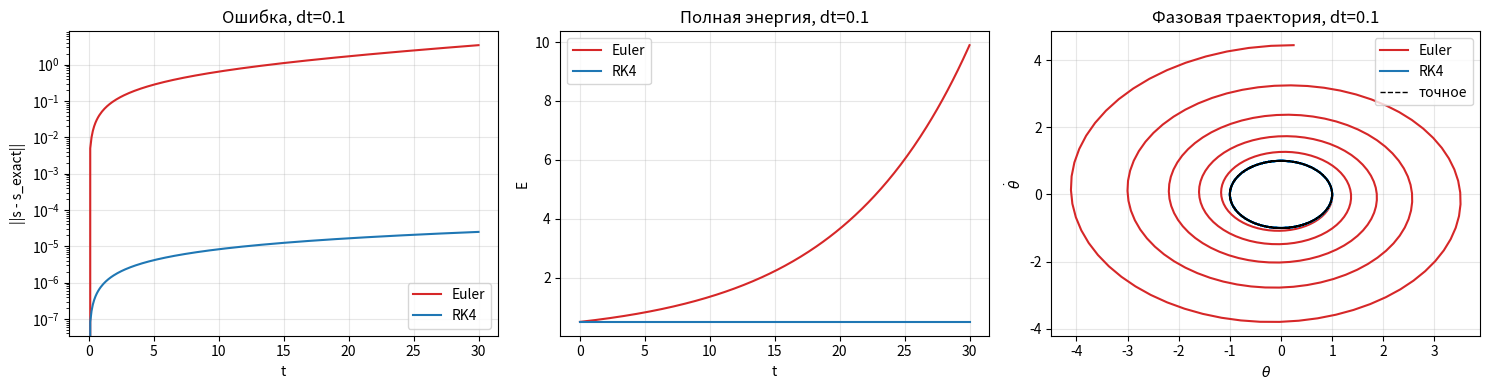
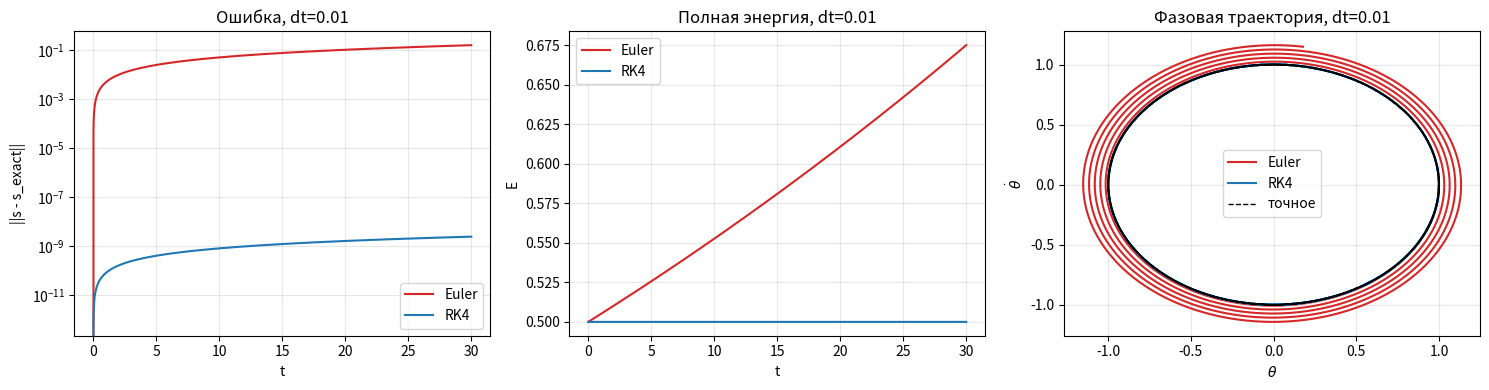
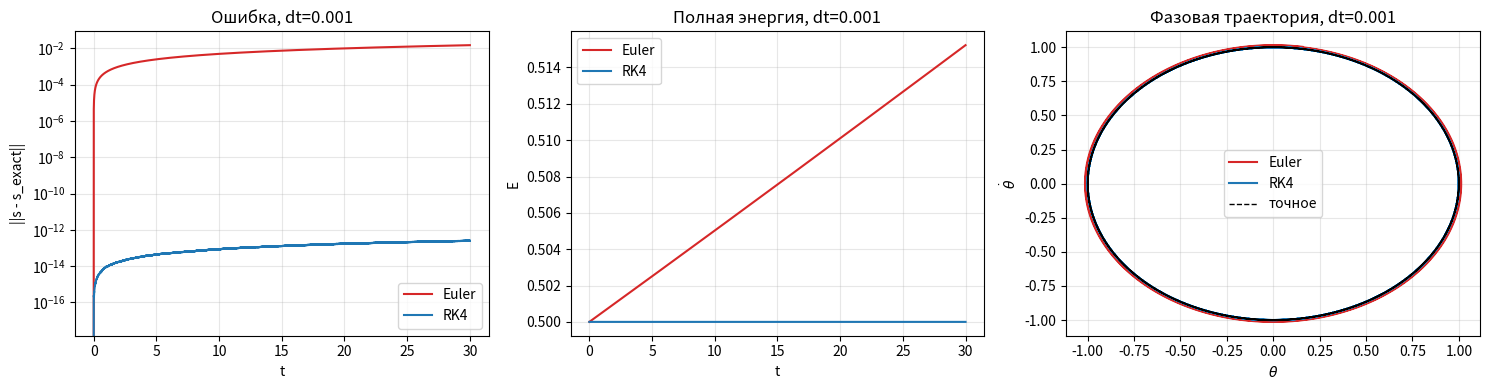
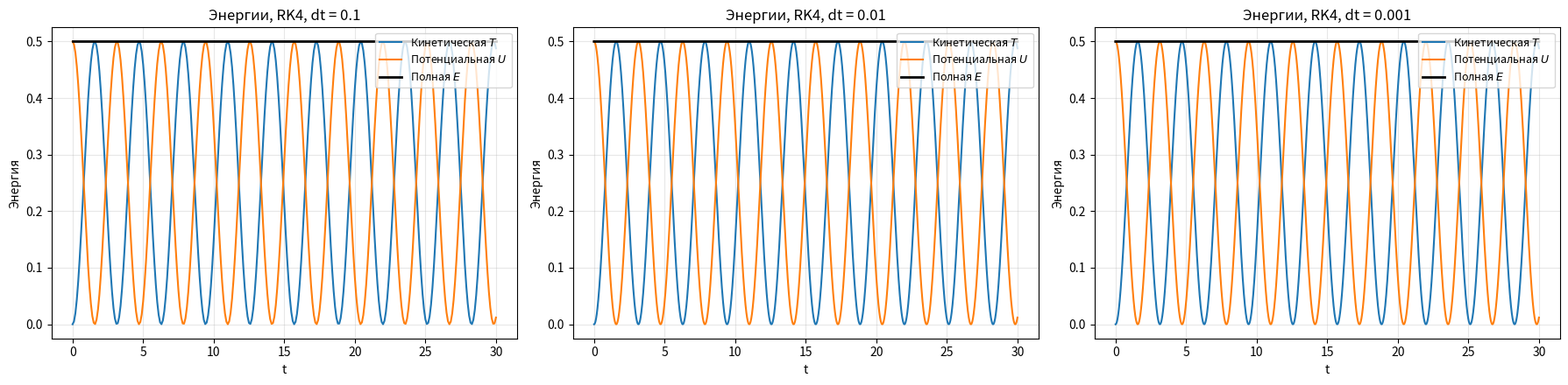
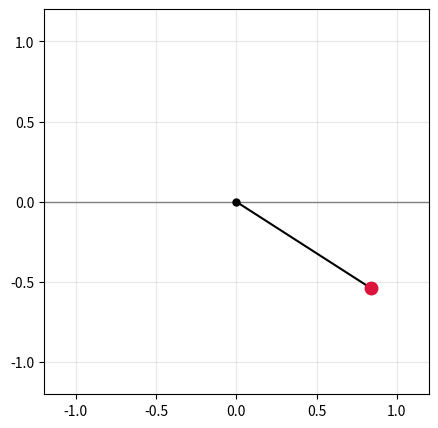

Python code for these plots, in order: (Note: this script raises an exception after producing the figures.)
import numpy as np
import matplotlib.pyplot as plt
import matplotlib.animation as animation

# Параметры модели
omega = 1.0          # собственная частота
u0, v0 = 1.0, 0.0    # начальные условия: отклонение и скорость
s0 = np.array([u0, v0], dtype=np.float64)

def rhs_linear(state):
    """Правая часть линейного маятника: u' = v, v' = -omega^2 u."""
    u, v = state
    return np.array([v, -omega**2 * u])

def step_euler(state, dt):
    """Явный метод Эйлера первого порядка."""
    return state + dt * rhs_linear(state)


def step_rk4(state, dt):
    """Классический RK4."""
    k1 = rhs_linear(state)
    k2 = rhs_linear(state + dt * k1 / 2)
    k3 = rhs_linear(state + dt * k2 / 2)
    k4 = rhs_linear(state + dt * k3)
    return state + dt * (k1 + 2*k2 + 2*k3 + k4) / 6

def simulate(step_func, s0, dt, t_end):
    """Прогоняет интегратор и возвращает массивы времени и состояний (N+1, 2)."""
    n_steps = int(round(t_end / dt))
    t = np.linspace(0.0, t_end, n_steps + 1)

    states = np.zeros((n_steps + 1, 2), dtype=np.float64)
    states[0] = s0

    for i in range(1, n_steps + 1):
        states[i] = step_func(states[i - 1], dt)

    return t, states

def exact_solution(t, u0, v0, omega):
    """Аналитическое решение линейного маятника."""
    u = u0 * np.cos(omega * t) + (v0 / omega) * np.sin(omega * t)
    v = -u0 * omega * np.sin(omega * t) + v0 * np.cos(omega * t)
    return u, v


def kinetic_energy(v):
    return 0.5 * v**2


def potential_energy(u, omega):
    return 0.5 * omega**2 * u**2

dt_list = [0.1, 0.01, 0.001]
t_end = 30.0

results = {}

for dt in dt_list:
    for name, step_func in [("Euler", step_euler), ("RK4", step_rk4)]:
        t, states = simulate(step_func, s0, dt, t_end)
        u_ex, v_ex = exact_solution(t, u0, v0, omega)
        exact_states = np.column_stack([u_ex, v_ex])
        results[(name, dt)] = (t, states, exact_states)

print("Ключи:", list(results.keys()))

for dt in dt_list:
    fig, axes = plt.subplots(1, 3, figsize=(15, 4))

    for name, color in [("Euler", "tab:red"), ("RK4", "tab:blue")]:
        t, states, exact_states = results[(name, dt)]
        u, v = states[:, 0], states[:, 1]

        # Ошибка по состоянию
        err = np.linalg.norm(states - exact_states, axis=1)

        # Энергии
        T = kinetic_energy(v)
        U = potential_energy(u, omega)
        E = T + U

        axes[0].plot(t, err, color=color, label=name)
        axes[1].plot(t, E, color=color, label=name)
        axes[2].plot(u, v, color=color, label=name)

    # Точная фазовая траектория (на третьей панели)
    t, _, exact_states = results[("Euler", dt)]
    axes[2].plot(exact_states[:, 0], exact_states[:, 1],
                 'k--', linewidth=1, label="точное")

    axes[0].set(xlabel="t", ylabel="||s - s_exact||", title=f"Ошибка, dt={dt}")
    axes[0].set_yscale("log")
    axes[1].set(xlabel="t", ylabel="E", title=f"Полная энергия, dt={dt}")
    axes[2].set(xlabel=r"$\theta$", ylabel=r"$\dot\theta$",
                title=f"Фазовая траектория, dt={dt}")

    for ax in axes:
        ax.legend()
        ax.grid(alpha=0.3)

    plt.tight_layout()
    plt.show()

# Численный анализ: считаем ошибку в фиксированный момент t = t_end
# и оцениваем порядок сходимости p по формуле p ≈ log(err(dt1)/err(dt2)) / log(dt1/dt2)

print("=" * 60)
print("Сравнение Методов: ошибка в момент t = t_end")
print("=" * 60)

t_end = 30.0

# Соберём ошибку в конечный момент для каждого метода и шага
err_final = {name: {} for name in ("Euler", "RK4")}
E_drift   = {name: {} for name in ("Euler", "RK4")}

for dt in dt_list:
    for name in ("Euler", "RK4"):
        t, states, exact_states = results[(name, dt)]

        # Ошибка по состоянию в конечный момент
        err_final[name][dt] = np.linalg.norm(states[-1] - exact_states[-1])

        # Энергия: начальная, конечная и относительный дрейф
        u, v = states[:, 0], states[:, 1]
        E = kinetic_energy(v) + potential_energy(u, omega)
        E0 = E[0]
        E_drift[name][dt] = (E[-1] - E0) / E0

# Таблица ошибок
print(f"\n{'метод':<8}{'dt':>8}{'||s-s_exact|| в t_end':>25}{'отн. дрейф E':>18}")
print("-" * 60)
for name in ("Euler", "RK4"):
    for dt in dt_list:
        print(f"{name:<8}{dt:>8.3f}{err_final[name][dt]:>25.3e}{E_drift[name][dt]:>18.3e}")

# Оценка порядка сходимости
print("\nОценка порядка сходимости p (по уменьшению dt в 10 раз):")
print("-" * 60)
for name in ("Euler", "RK4"):
    dts = sorted(err_final[name].keys(), reverse=True)
    for i in range(len(dts) - 1):
        dt1, dt2 = dts[i], dts[i + 1]
        e1, e2 = err_final[name][dt1], err_final[name][dt2]
        p = np.log(e1 / e2) / np.log(dt1 / dt2)
        print(f"{name:<8} dt {dt1:.3f} -> {dt2:.3f}:  p ≈ {p:.2f}")

print("\nТеория: у явного Эйлера p = 1, у RK4 p = 4.")

dt_list_energy = [0.1, 0.01, 0.001]

fig, axes = plt.subplots(1, 3, figsize=(18, 4.5))

for ax, dt in zip(axes, dt_list_energy):
    t, states, _ = results[("RK4", dt)]
    u, v = states[:, 0], states[:, 1]

    T = kinetic_energy(v)
    U = potential_energy(u, omega)
    E = T + U

    ax.plot(t, T, label="Кинетическая $T$", color="tab:blue")
    ax.plot(t, U, label="Потенциальная $U$", color="tab:orange")
    ax.plot(t, E, label="Полная $E$", linewidth=2, color="black")

    ax.set(xlabel="t", ylabel="Энергия",
           title=f"Энергии, RK4, dt = {dt}")
    ax.grid(alpha=0.3)
    ax.legend(loc="upper right", fontsize=9)

plt.tight_layout()
plt.show()

def animate_pendulum(theta_values, dt, stride=5):
    """Анимация маятника"""
    length = 1.0
    x = length * np.sin(theta_values)
    y = -length * np.cos(theta_values)

    frames = range(0, len(theta_values), stride)

    fig, ax = plt.subplots(figsize=(5, 5))
    ax.set_xlim(-1.2 * length, 1.2 * length)
    ax.set_ylim(-1.2 * length, 1.2 * length)
    ax.set_aspect("equal")
    ax.grid(alpha=0.3)
    ax.axhline(0, color="gray", linewidth=1)

    rod, = ax.plot([], [], "k-", linewidth=1.5)
    bob, = ax.plot([], [], "o", color="crimson", markersize=9)
    pivot, = ax.plot([0], [0], "ko", markersize=5)

    def update(i):
        rod.set_data([0, x[i]], [0, y[i]])
        bob.set_data([x[i]], [y[i]])
        return rod, bob

    anim = animation.FuncAnimation(
        fig, update, frames=frames, interval=20, blit=True
    )
    plt.close(fig)
    return anim

# Берём траекторию RK4
t, states, _ = results[("RK4", 0.01)]
theta_vals = states[:, 0]

anim = animate_pendulum(theta_vals, dt=0.01, stride=5)

from IPython.display import HTML
HTML(anim.to_jshtml())

def rhs_nonlinear(state):
    """Правая часть нелинейного маятника: u' = v, v' = -omega^2 sin(u)."""
    u, v = state
    return np.array([v, -omega**2 * np.sin(u)])


def step_euler_nonlinear(state, dt):
    return state + dt * rhs_nonlinear(state)


def step_rk4_nonlinear(state, dt):
    k1 = rhs_nonlinear(state)
    k2 = rhs_nonlinear(state + dt * k1 / 2)
    k3 = rhs_nonlinear(state + dt * k2 / 2)
    k4 = rhs_nonlinear(state + dt * k3)
    return state + dt * (k1 + 2*k2 + 2*k3 + k4) / 6

def measure_period(t, u):
    """Возвращает средний период по нескольким прохождениям нуля (слева направо)."""
    # Индексы, где знак u меняется с + на - (переход через ноль в одну сторону)
    crossings = []
    for i in range(len(u) - 1):
        if u[i] > 0 and u[i + 1] <= 0:
            # линейная интерполяция момента перехода
            t_star = t[i] + (t[i+1] - t[i]) * u[i] / (u[i] - u[i+1])
            crossings.append(t_star)

    if len(crossings) < 2:
        return None

    # Берём разности между соседними переходами — это отдельные периоды
    periods = np.diff(crossings)
    return np.mean(periods), periods

from scipy.special import ellipk

# Амплитуды от 1° до почти 180°
amplitudes_deg = np.array([1, 2, 5, 10, 15, 20, 30, 45, 60, 90, 120, 150, 170])
amplitudes_rad = np.deg2rad(amplitudes_deg)

dt_period = 0.001
t_end_period = 60.0

periods_numeric = []
periods_exact_formula = []

for a in amplitudes_rad:
    s_init = np.array([a, 0.0])
    t, states = simulate(step_rk4_nonlinear, s_init, dt_period, t_end_period)
    u = states[:, 0]

    res = measure_period(t, u)
    periods_numeric.append(res[0] if res is not None else np.nan)

    # Точная формула
    k = np.sin(a / 2)
    periods_exact_formula.append(4.0 / omega * ellipk(k**2))

periods_numeric = np.array(periods_numeric)
periods_exact_formula = np.array(periods_exact_formula)
T_linear = 2 * np.pi / omega

print(f"{'θ0, град':>10}{'T числ.':>12}{'T формула':>12}{'T лин.':>10}{'отн. откл. от лин.':>22}")
print("-" * 66)
for adeg, tn, tf in zip(amplitudes_deg, periods_numeric, periods_exact_formula):
    rel = (tn - T_linear) / T_linear
    print(f"{adeg:>10}{tn:>12.6f}{tf:>12.6f}{T_linear:>10.4f}{rel:>22.4%}")

fig, axes = plt.subplots(1, 2, figsize=(13, 4.5))

axes[0].plot(amplitudes_deg, periods_numeric, "o-", label="численно (RK4)")
axes[0].plot(amplitudes_deg, periods_exact_formula, "x", color="black",
             markersize=8, label="формула через K(k)")
axes[0].axhline(T_linear, color="gray", linestyle="--", label=r"$T_{лин} = 2\pi/\omega$")
axes[0].set(xlabel=r"$\theta_0$, градусы", ylabel="Период T",
            title="Зависимость периода от амплитуды")
axes[0].legend()
axes[0].grid(alpha=0.3)

rel_dev = (periods_numeric - T_linear) / T_linear * 100
axes[1].plot(amplitudes_deg, rel_dev, "o-", color="crimson")
axes[1].axhline(0, color="gray", linestyle="--")
axes[1].set(xlabel=r"$\theta_0$, градусы",
            ylabel="(T − T_лин)/T_лин, %",
            title="Относительное отклонение от линейной модели")
axes[1].grid(alpha=0.3)

plt.tight_layout()
plt.show()

# Найдём, при какой амплитуде отклонение превышает 1% и 5%
print("Когда линейная модель ещё достаточно точна для предсказания периода?")
for threshold in (1.0, 5.0):
    idx = np.argmax(np.abs(rel_dev) > threshold)
    if np.abs(rel_dev[idx]) > threshold:
        print(f"Отклонение > {threshold}% начиная с θ0 ≈ {amplitudes_deg[idx]}°")

theta0_deg = 60
theta0 = np.deg2rad(theta0_deg)
s_init = np.array([theta0, 0.0])

dt_cmp = 0.001
t_end_cmp = 20.0

# Нелинейная модель
t, states_nl = simulate(step_rk4_nonlinear, s_init, dt_cmp, t_end_cmp)
u_nl = states_nl[:, 0]

# Линейная модель с теми же начальными условиями
t, states_lin = simulate(step_rk4, s_init, dt_cmp, t_end_cmp)
u_lin = states_lin[:, 0]

fig, axes = plt.subplots(1, 2, figsize=(13, 4.5))

axes[0].plot(t, u_nl, label="нелинейная")
axes[0].plot(t, u_lin, "--", label="линейная")
axes[0].set(xlabel="t", ylabel=r"$\theta$", title=f"θ0 = {theta0_deg}°")
axes[0].legend()
axes[0].grid(alpha=0.3)

diff = u_nl - u_lin
axes[1].plot(t, diff, color="crimson")
axes[1].set(xlabel="t", ylabel=r"$\theta_{нелин} - \theta_{лин}$",
            title="Расхождение моделей")
axes[1].grid(alpha=0.3)

plt.tight_layout()
plt.show()

theta0 = np.deg2rad(60)
s_init = np.array([theta0, 0.0])
t_end_ref = 10.0

# Эталонное решение
dt_ref = 1e-5
t_ref, states_ref = simulate(step_rk4_nonlinear, s_init, dt_ref, t_end_ref)
s_ref_final = states_ref[-1]

# Проверяемые шаги
dts = [0.1, 0.05, 0.02, 0.01, 0.005, 0.002, 0.001]
errs = []

for dt in dts:
    t, states = simulate(step_rk4_nonlinear, s_init, dt, t_end_ref)
    err = np.linalg.norm(states[-1] - s_ref_final)
    errs.append(err)

errs = np.array(errs)

print(f"{'dt':>8}{'ошибка':>15}{'p (оценка)':>15}")
print("-" * 40)
print(f"{dts[0]:>8.4f}{errs[0]:>15.3e}{'-':>15}")
for i in range(1, len(dts)):
    p = np.log(errs[i-1] / errs[i]) / np.log(dts[i-1] / dts[i])
    print(f"{dts[i]:>8.4f}{errs[i]:>15.3e}{p:>15.2f}")

# График сходимости в лог-лог
fig, ax = plt.subplots(figsize=(7, 4.5))
ax.loglog(dts, errs, "o-", label="RK4 (нелин.)")

# Референсные прямые для порядка 4
ref = errs[-1] * (np.array(dts) / dts[-1])**4
ax.loglog(dts, ref, "--", color="gray", label=r"наклон 4 ($\propto dt^4$)")

ax.set(xlabel="dt", ylabel="Ошибка в t=10")
ax.set_title("Сходимость RK4 для нелинейного маятника")
ax.legend()
ax.grid(alpha=0.3, which="both")
plt.show()

# Подготовим данные
theta0_deg = 60
theta0 = np.deg2rad(theta0_deg)
s_init = np.array([theta0, 0.0])
dt_anim = 0.01
t_end_anim = 20.0

t, states_nl = simulate(step_rk4_nonlinear, s_init, dt_anim, t_end_anim)
_, states_lin = simulate(step_rk4, s_init, dt_anim, t_end_anim)

u_nl, v_nl = states_nl[:, 0], states_nl[:, 1]
u_lin, v_lin = states_lin[:, 0], states_lin[:, 1]

L = 1.0
x_nl = L * np.sin(u_nl)
y_nl = -L * np.cos(u_nl)
x_lin = L * np.sin(u_lin)
y_lin = -L * np.cos(u_lin)

# Прореживание кадров, чтобы анимация не тормозила
stride = 5
frames = range(0, len(t), stride)

fig, axes = plt.subplots(1, 2, figsize=(11, 5.5))

# ==== Левая панель: маятники ====
ax1 = axes[0]
ax1.set_xlim(-1.2*L, 1.2*L)
ax1.set_ylim(-1.2*L, 1.2*L)
ax1.set_aspect("equal")
ax1.grid(alpha=0.3)
ax1.axhline(0, color="gray", linewidth=1)
ax1.set_title(f"Маятник, θ0 = {theta0_deg}°")

rod_nl,  = ax1.plot([], [], "-",  color="tab:blue",   linewidth=1.5, label="нелин.")
rod_lin, = ax1.plot([], [], "--", color="tab:orange", linewidth=1.5, label="лин.")
bob_nl,  = ax1.plot([], [], "o",  color="tab:blue",   markersize=9)
bob_lin, = ax1.plot([], [], "o",  color="tab:orange", markersize=7, alpha=0.8)
ax1.plot([0], [0], "ko", markersize=5)
ax1.legend(loc="upper right", fontsize=9)

# ==== Правая панель: фазовый след ====
ax2 = axes[1]
ax2.set_xlim(-theta0*1.2, theta0*1.2)
ax2.set_ylim(-theta0*1.2, theta0*1.2)
ax2.set_aspect("equal")
ax2.grid(alpha=0.3)
ax2.set_xlabel(r"$\theta$")
ax2.set_ylabel(r"$\dot\theta$")
ax2.set_title("Фазовый след")

trace_nl,  = ax2.plot([], [], "-", color="tab:blue",   linewidth=1)
trace_lin, = ax2.plot([], [], "-", color="tab:orange", linewidth=1)
dot_nl,    = ax2.plot([], [], "o", color="tab:blue",   markersize=6)
dot_lin,   = ax2.plot([], [], "o", color="tab:orange", markersize=5, alpha=0.8)

def update(i):
    # Маятники
    rod_nl.set_data([0, x_nl[i]], [0, y_nl[i]])
    bob_nl.set_data([x_nl[i]], [y_nl[i]])
    rod_lin.set_data([0, x_lin[i]], [0, y_lin[i]])
    bob_lin.set_data([x_lin[i]], [y_lin[i]])

    # Фазовый след
    trace_nl.set_data(u_nl[:i+1], v_nl[:i+1])
    trace_lin.set_data(u_lin[:i+1], v_lin[:i+1])
    dot_nl.set_data([u_nl[i]], [v_nl[i]])
    dot_lin.set_data([u_lin[i]], [v_lin[i]])

    return rod_nl, bob_nl, rod_lin, bob_lin, trace_nl, trace_lin, dot_nl, dot_lin

anim1 = animation.FuncAnimation(
    fig, update, frames=frames, interval=20, blit=True
)

plt.close(fig)
from IPython.display import HTML
HTML(anim1.to_jshtml())

N_pend = 10
g = 1.0
omegas = 0.2 * np.arange(5, 5 + N_pend)      # 1.0, 1.2, ..., 2.8
lengths = g / omegas**2

theta0_ens = np.deg2rad(30)

dt_ens = 0.01
t_end_ens = 20.0

ens_trajectories = []
for w in omegas:
    def rhs_local(state, w=w):
        u, v = state
        return np.array([v, -w**2 * np.sin(u)])

    def step_local(state, dt, w=w):
        k1 = rhs_local(state)
        k2 = rhs_local(state + dt * k1 / 2)
        k3 = rhs_local(state + dt * k2 / 2)
        k4 = rhs_local(state + dt * k3)
        return state + dt * (k1 + 2*k2 + 2*k3 + k4) / 6

    s_init = np.array([theta0_ens, 0.0])
    t, states = simulate(step_local, s_init, dt_ens, t_end_ens)
    ens_trajectories.append(states[:, 0])

ens_trajectories = np.array(ens_trajectories)
t_ens = np.linspace(0, t_end_ens, ens_trajectories.shape[1])

stride = 10
interval = 80                    # мс между кадрами

frames = range(0, len(t_ens), stride)

colors = plt.cm.viridis(np.linspace(0.1, 0.85, N_pend))
#colors = plt.cm.coolwarm(np.linspace(0.05, 0.95, N_pend))

L_max = lengths.max()

fig, ax = plt.subplots(figsize=(7, 7))
ax.set_xlim(-1.1*L_max, 1.1*L_max)
ax.set_ylim(-1.1*L_max, 0.3*L_max)
ax.set_aspect("equal")
ax.grid(alpha=0.3)
ax.axhline(0, color="gray", linewidth=1, alpha=0.4)
ax.plot([0], [0], "ko", markersize=6)
ax.set_title(f"Ансамбль из {N_pend} маятников разной длины\n"
             f"(θ0 = 30°, ω = 1.0..2.8)")

rods = [ax.plot([], [], "-", color=colors[i], linewidth=1.8)[0]
        for i in range(N_pend)]
bobs = [ax.plot([], [], "o", color=colors[i], markersize=8)[0]
        for i in range(N_pend)]

def update_ens(i):
    for k in range(N_pend):
        theta = ens_trajectories[k, i]
        L = lengths[k]
        x = L * np.sin(theta)
        y = -L * np.cos(theta)
        rods[k].set_data([0, x], [0, y])
        bobs[k].set_data([x], [y])
    return rods + bobs

anim2 = animation.FuncAnimation(
    fig, update_ens, frames=frames, interval=interval, blit=True
)
plt.close(fig)

HTML(anim2.to_jshtml(fps=10))

N_pend = 10
omega_fixed = 1.0
theta0_list = np.deg2rad(np.linspace(5, 80, N_pend))

dt_ens = 0.005
t_end_ens = 15.0

def rhs_w(state):
    u, v = state
    return np.array([v, -omega_fixed**2 * np.sin(u)])

def step_w(state, dt):
    k1 = rhs_w(state)
    k2 = rhs_w(state + dt * k1 / 2)
    k3 = rhs_w(state + dt * k2 / 2)
    k4 = rhs_w(state + dt * k3)
    return state + dt * (k1 + 2*k2 + 2*k3 + k4) / 6

trajs = []
for th in theta0_list:
    s_init = np.array([th, 0.0])
    t, states = simulate(step_w, s_init, dt_ens, t_end_ens)
    trajs.append(states[:, 0])

trajs = np.array(trajs)
t_arr = np.linspace(0, t_end_ens, trajs.shape[1])

L_ens = 1.0
stride = 5
frames = range(0, len(t_arr), stride)
colors = plt.cm.plasma(np.linspace(0, 1, N_pend))

fig, ax = plt.subplots(figsize=(7, 7))
ax.set_xlim(-1.3, 1.3)
ax.set_ylim(-1.3, 1.3)
ax.set_aspect("equal")
ax.grid(alpha=0.3)
ax.axhline(0, color="gray", linewidth=1)
ax.plot([0], [0], "ko", markersize=6)
ax.set_title(f"Ансамбль из {N_pend} маятников (одинаковая длина, разные θ0)")

rods = [ax.plot([], [], "-", color=colors[i], linewidth=1.5)[0] for i in range(N_pend)]
bobs = [ax.plot([], [], "o", color=colors[i], markersize=7)[0] for i in range(N_pend)]

def update_ens2(i):
    for k in range(N_pend):
        theta = trajs[k, i]
        x = L_ens * np.sin(theta)
        y = -L_ens * np.cos(theta)
        rods[k].set_data([0, x], [0, y])
        bobs[k].set_data([x], [y])
    return rods + bobs

anim3 = animation.FuncAnimation(
    fig, update_ens2, frames=frames, interval=20, blit=True
)
plt.close(fig)
HTML(anim3.to_jshtml())
